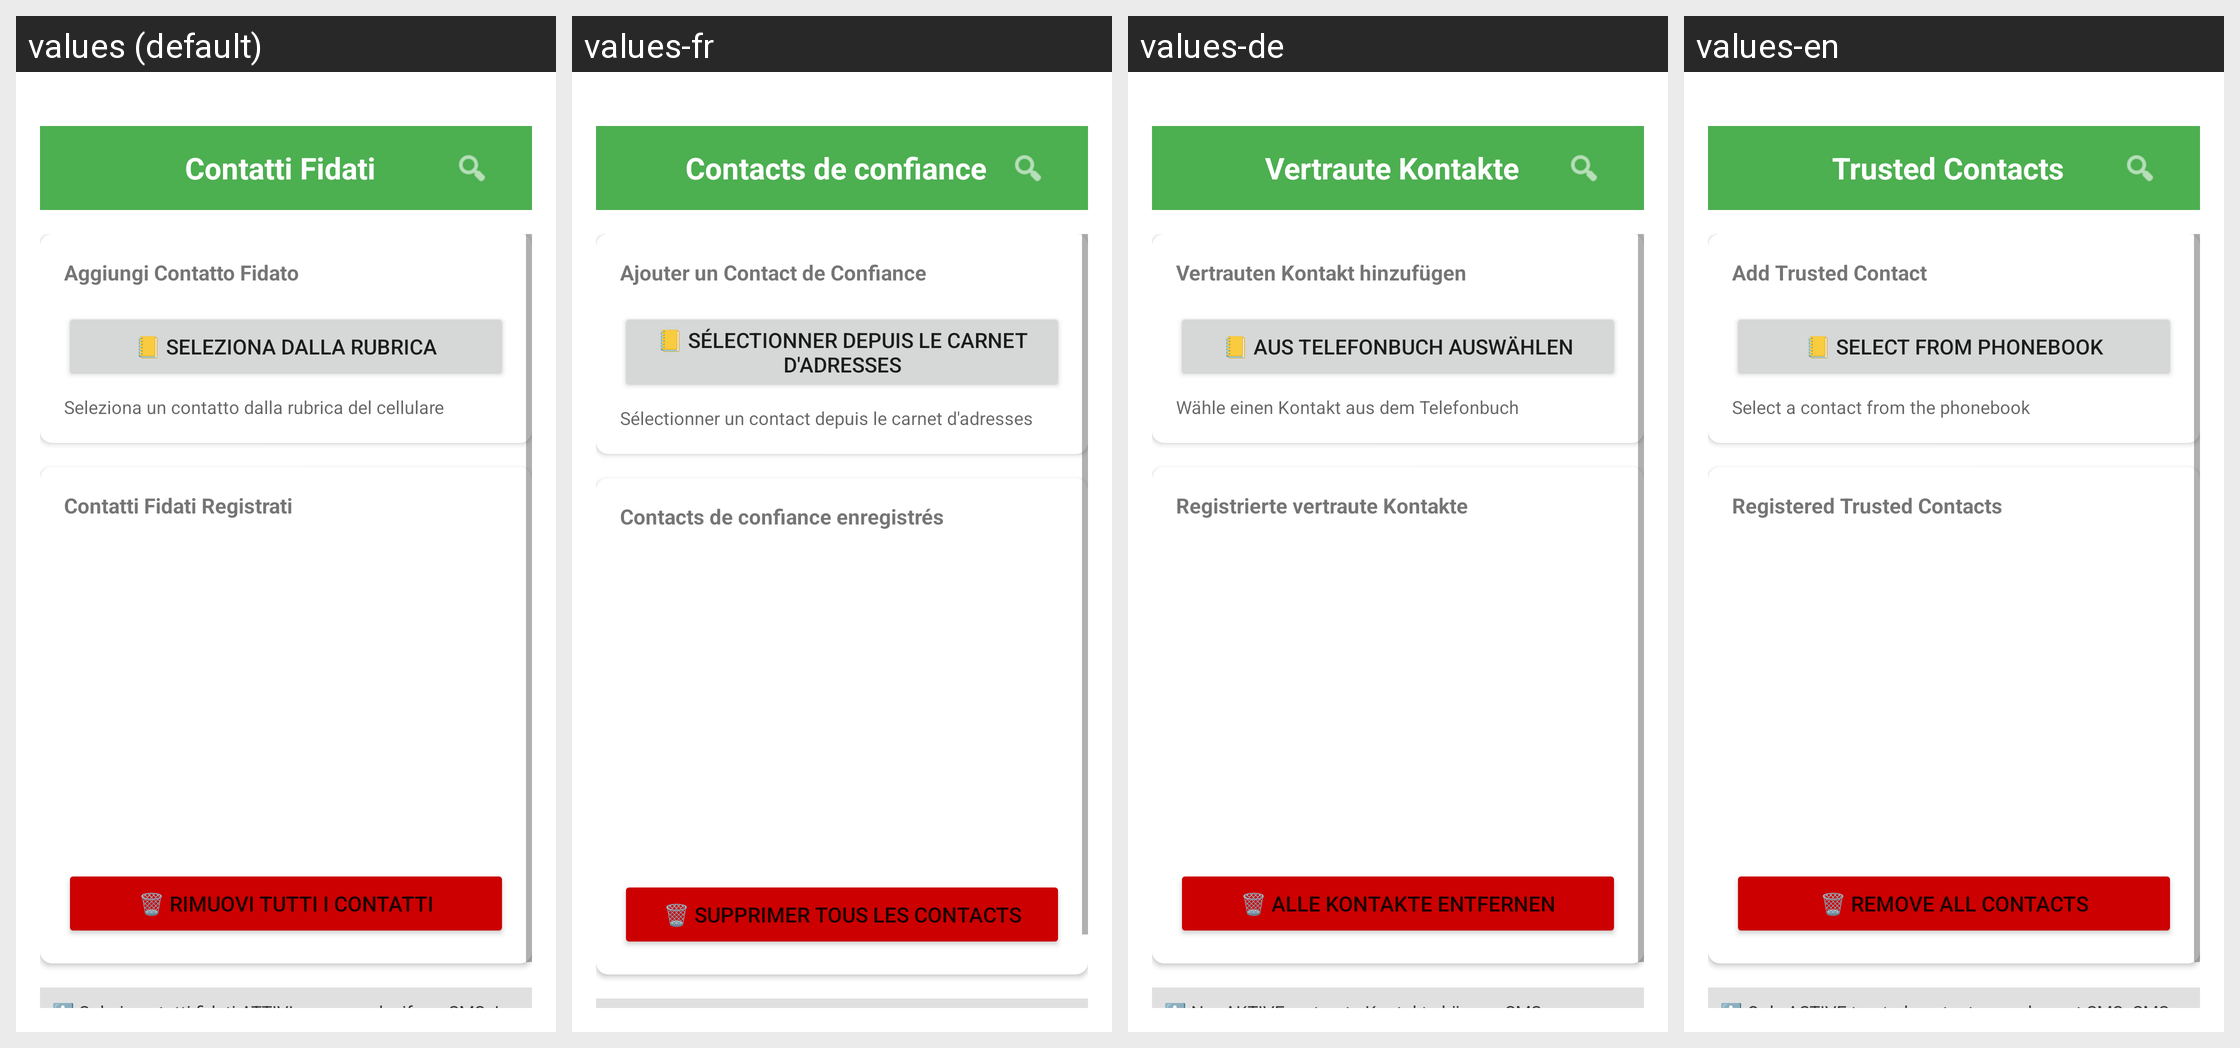

Strings drawn on this Android screen and how each of the app's shown locales translates them:
Android screen res/layout/activity_trusted_contacts.xml rendered under 4 locales, left to right: values (default), values-fr, values-de, values-en. Device: Nexus 5 (rendered at 1080×1920; each locale shown at half size, 540×960, under a caption strip naming it); theme Theme.NooK.
Strings drawn on this screen, with the default value and each locale's value (text and hints the layout hard-codes, and strings that could not be matched under every locale, appear in the picture but are not listed):

trusted_contacts_title
  values: Contatti Fidati
  values-fr: Contacts de confiance
  values-de: Vertraute Kontakte
  values-en: Trusted Contacts

add_trusted_contact_title
  values: Aggiungi Contatto Fidato
  values-fr: Ajouter un Contact de Confiance
  values-de: Vertrauten Kontakt hinzufügen
  values-en: Add Trusted Contact

select_from_phonebook_button
  values: 📒 Seleziona dalla Rubrica
  values-fr: 📒 Sélectionner depuis le carnet d'adresses
  values-de: 📒 Aus Telefonbuch auswählen
  values-en: 📒 Select from Phonebook

select_contact_hint
  values: Seleziona un contatto dalla rubrica del cellulare
  values-fr: Sélectionner un contact depuis le carnet d'adresses
  values-de: Wähle einen Kontakt aus dem Telefonbuch
  values-en: Select a contact from the phonebook

registered_trusted_contacts_title
  values: Contatti Fidati Registrati
  values-fr: Contacts de confiance enregistrés
  values-de: Registrierte vertraute Kontakte
  values-en: Registered Trusted Contacts

remove_all_contacts_button
  values: 🗑️ Rimuovi Tutti i Contatti
  values-fr: 🗑️ Supprimer tous les contacts
  values-de: 🗑️ Alle Kontakte entfernen
  values-en: 🗑️ Remove All Contacts
